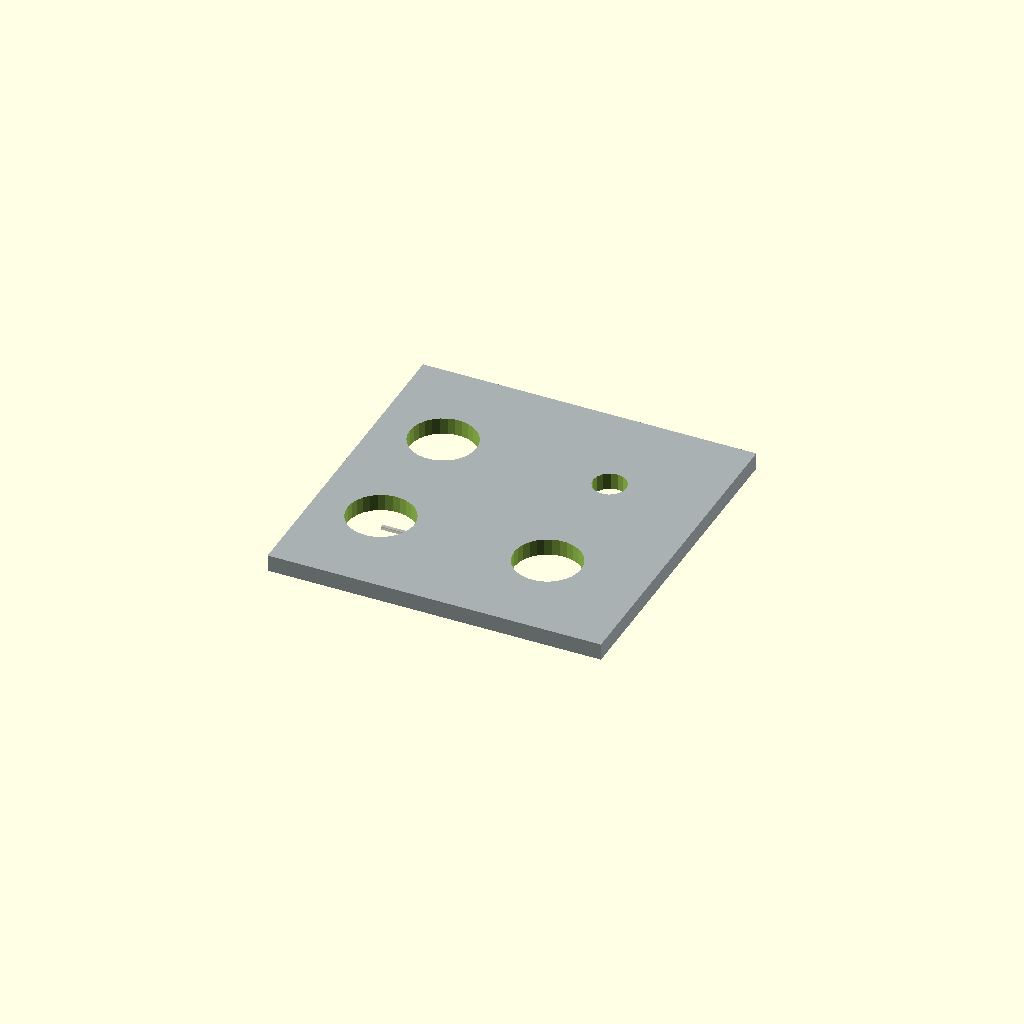
Cell 1 — every parameter at its default value.
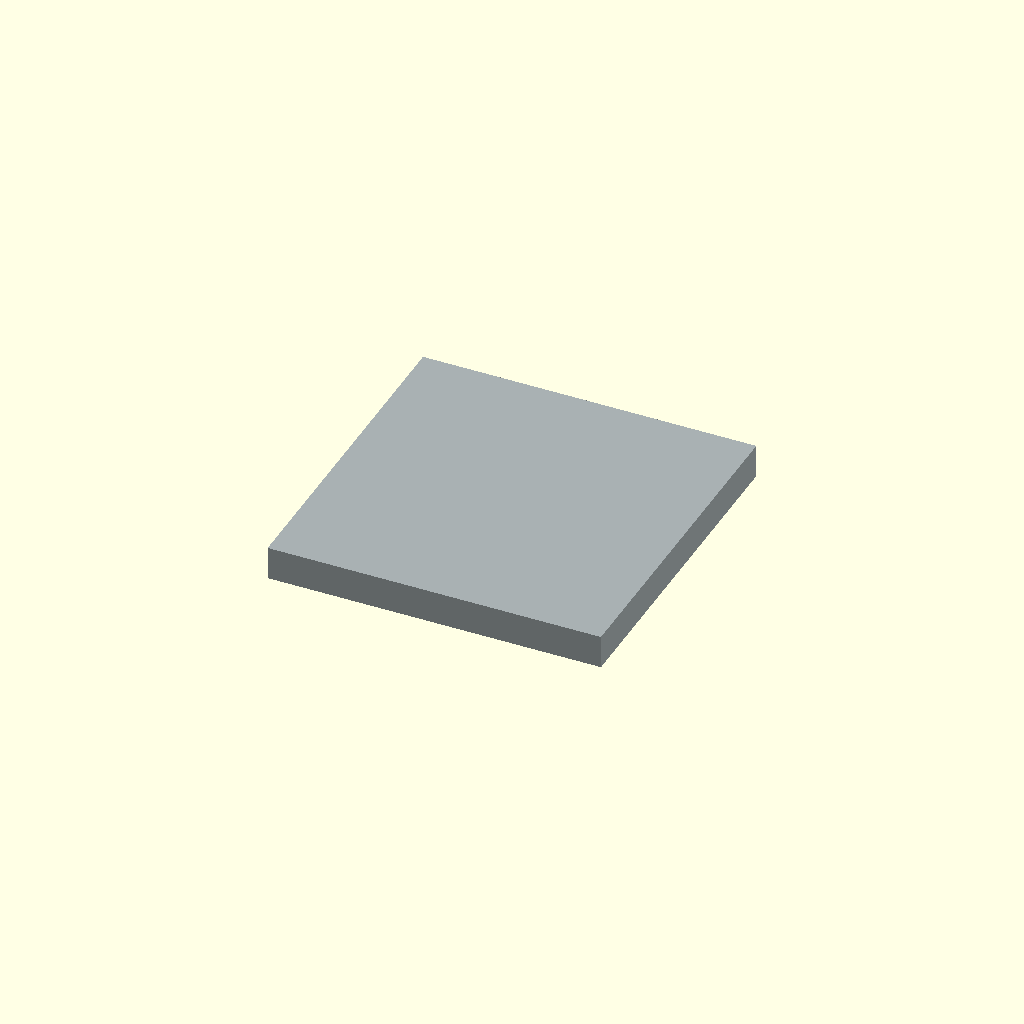
Cell 2: Plate_Thickness = 10 (everything else at default).
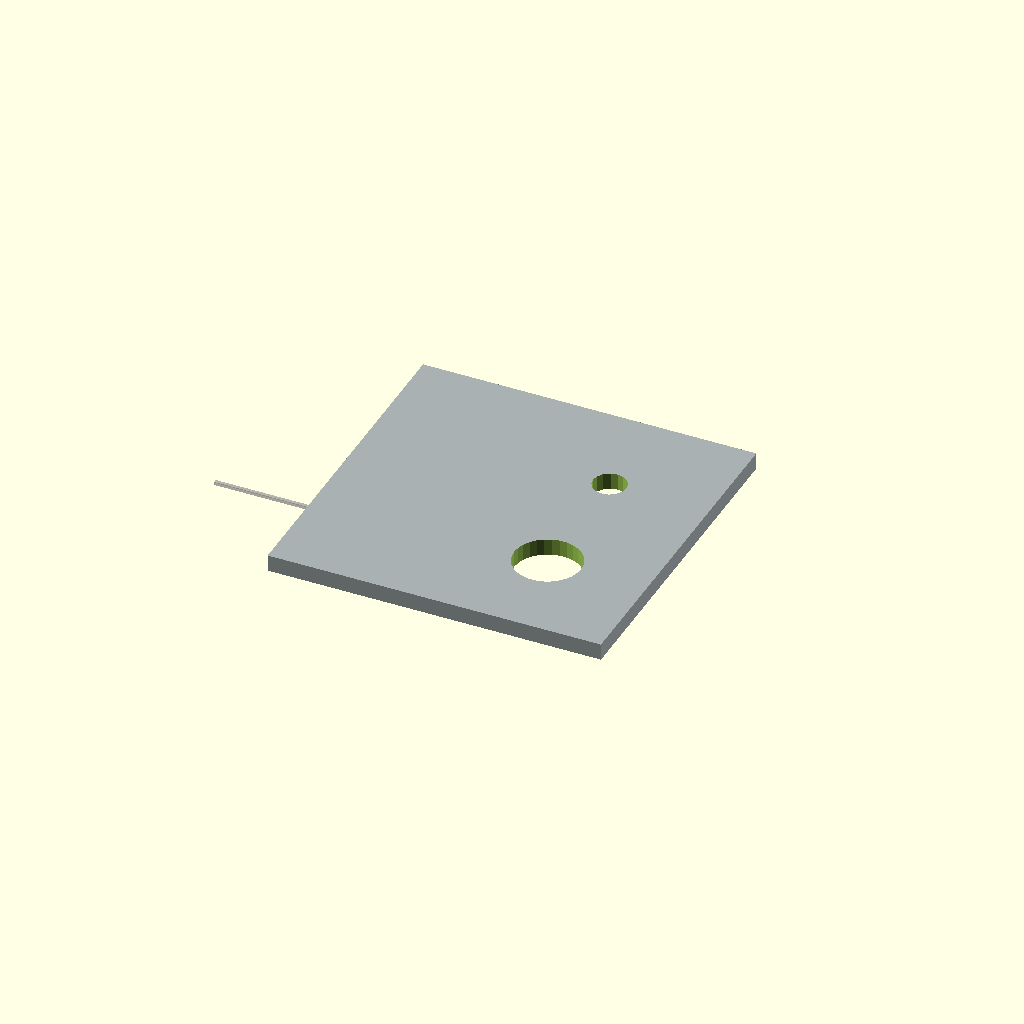
Cell 3 — interasse set to 100, the other parameters unchanged.
One fixed orthographic camera (rotation 55°, 0°, 25°; colour scheme Cornfield) for every cell.
The OpenSCAD source (Asset_SCAD/Hole Plate.scad):

// Plate
Plate_Thickness = 5;
Plate_Width = 100;
Plate_Height = 100;

interasse = 50;
interasse_2 = 80;
first_hole = [20,20,-2];
Hole_Diameter = 5;
Plate_Thickness = 5;

translate([first_hole[0] - interasse,-20,-2]){
%cube([40,1,1]);
}

difference(){

color("#a8b0b2"){
cube([100,100,Plate_Thickness], center = true);
}


translate(first_hole){
cylinder(12,Hole_Diameter,Hole_Diameter, center = true);
}

translate([first_hole[0] - interasse,20,-2]){
cylinder(12,10,10, center = true);
}

translate([first_hole[0] - interasse,-20,-2]){
cylinder(12,10,10, center = true);
}

translate([20,-20,-2]){
cylinder(12,10,10, center = true);
}


}
Parameter table extracted from the source (name, type, default, range or options):
Plate_Thickness: number, default 5
Plate_Width: number, default 100
Plate_Height: number, default 100
interasse: number, default 50
interasse_2: number, default 80
first_hole: vector, default [20, 20, -2]
Hole_Diameter: number, default 5
